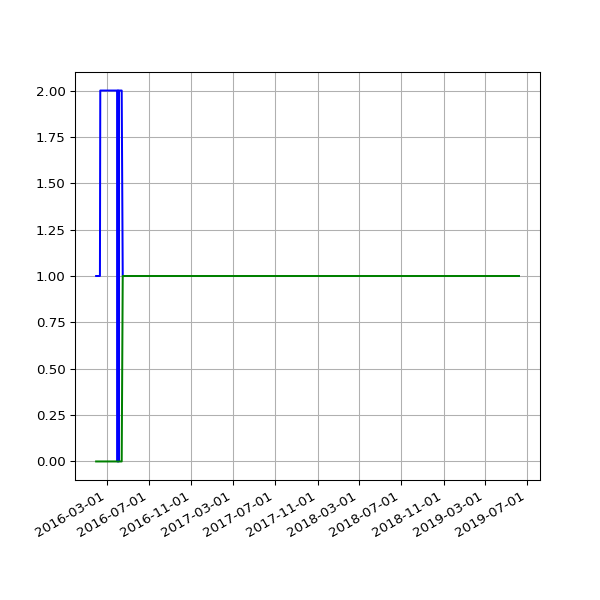

Values plotted in this chart, from the file beside it:
date, 2.01, 2.02
2016-01-30 03:53:31 +0000, 1, 
2016-01-31 04:03:38 +0000, 1, 
2016-02-01 04:07:18 +0000, 1, 
2016-02-02 04:15:40 +0000, 1, 
2016-02-03 03:50:12 +0000, 1, 
2016-02-04 03:59:25 +0000, 1, 
2016-02-05 03:52:58 +0000, 1, 
2016-02-06 04:02:39 +0000, 1, 
2016-02-07 03:54:06 +0000, 1, 
2016-02-08 04:06:58 +0000, 1, 
2016-02-09 03:51:57 +0000, 1, 
2016-02-10 04:00:45 +0000, 1, 
2016-02-11 04:01:23 +0000, 2, 
2016-02-12 04:15:30 +0000, 2, 
2016-02-13 04:11:13 +0000, 2, 
2016-02-14 03:53:30 +0000, 2, 
2016-02-15 03:51:18 +0000, 2, 
2016-02-16 04:06:19 +0000, 2, 
2016-02-17 03:21:25 +0000, 2, 
2016-02-18 03:57:17 +0000, 2, 
2016-02-19 04:30:00 +0000, 2, 
2016-02-20 02:51:05 +0000, 2, 
2016-02-21 03:01:27 +0000, 2, 
2016-02-22 02:53:25 +0000, 2, 
2016-02-23 03:19:44 +0000, 2, 
2016-02-24 04:20:38 +0000, 2, 
2016-02-25 04:24:26 +0000, 2, 
2016-02-26 03:08:08 +0000, 2, 
2016-02-27 02:31:41 +0000, 2, 
2016-02-28 04:15:34 +0000, 2, 
2016-03-01 02:30:54 +0000, 2, 
2016-03-02 04:27:42 +0000, 2, 
2016-03-03 04:51:43 +0000, 2, 
2016-03-04 02:24:09 +0000, 2, 
2016-03-05 02:44:37 +0000, 2, 
2016-03-06 03:11:42 +0000, 2, 
2016-03-07 04:31:21 +0000, 2, 
2016-03-08 03:08:42 +0000, 2, 
2016-03-09 03:13:29 +0000, 2, 
2016-03-10 02:14:47 +0000, 2, 
2016-03-11 02:17:19 +0000, 2, 
2016-03-12 02:36:30 +0000, 2, 
2016-03-13 03:17:02 +0000, 2, 
2016-03-14 04:36:09 +0000, 2, 
2016-03-15 03:09:16 +0000, 2, 
2016-03-16 03:08:27 +0000, 2, 
2016-03-17 03:08:25 +0000, 2, 
2016-03-18 04:40:37 +0000, 2, 
2016-03-19 03:56:03 +0000, 2, 
2016-03-20 02:45:53 +0000, 2, 
2016-03-22 03:26:59 +0000, 2, 
2016-03-23 04:07:31 +0000, 2, 
2016-03-24 03:01:13 +0000, 2, 
2016-03-25 04:05:19 +0000, 2, 
2016-03-26 04:39:19 +0000, 2, 
2016-03-27 04:04:43 +0100, 2, 
2016-03-28 03:49:06 +0100, 2, 
2016-03-29 04:58:23 +0100, 2, 
2016-03-30 04:21:13 +0100, 2, 
2016-03-31 03:54:29 +0100, 2, 
... 669 more rows
